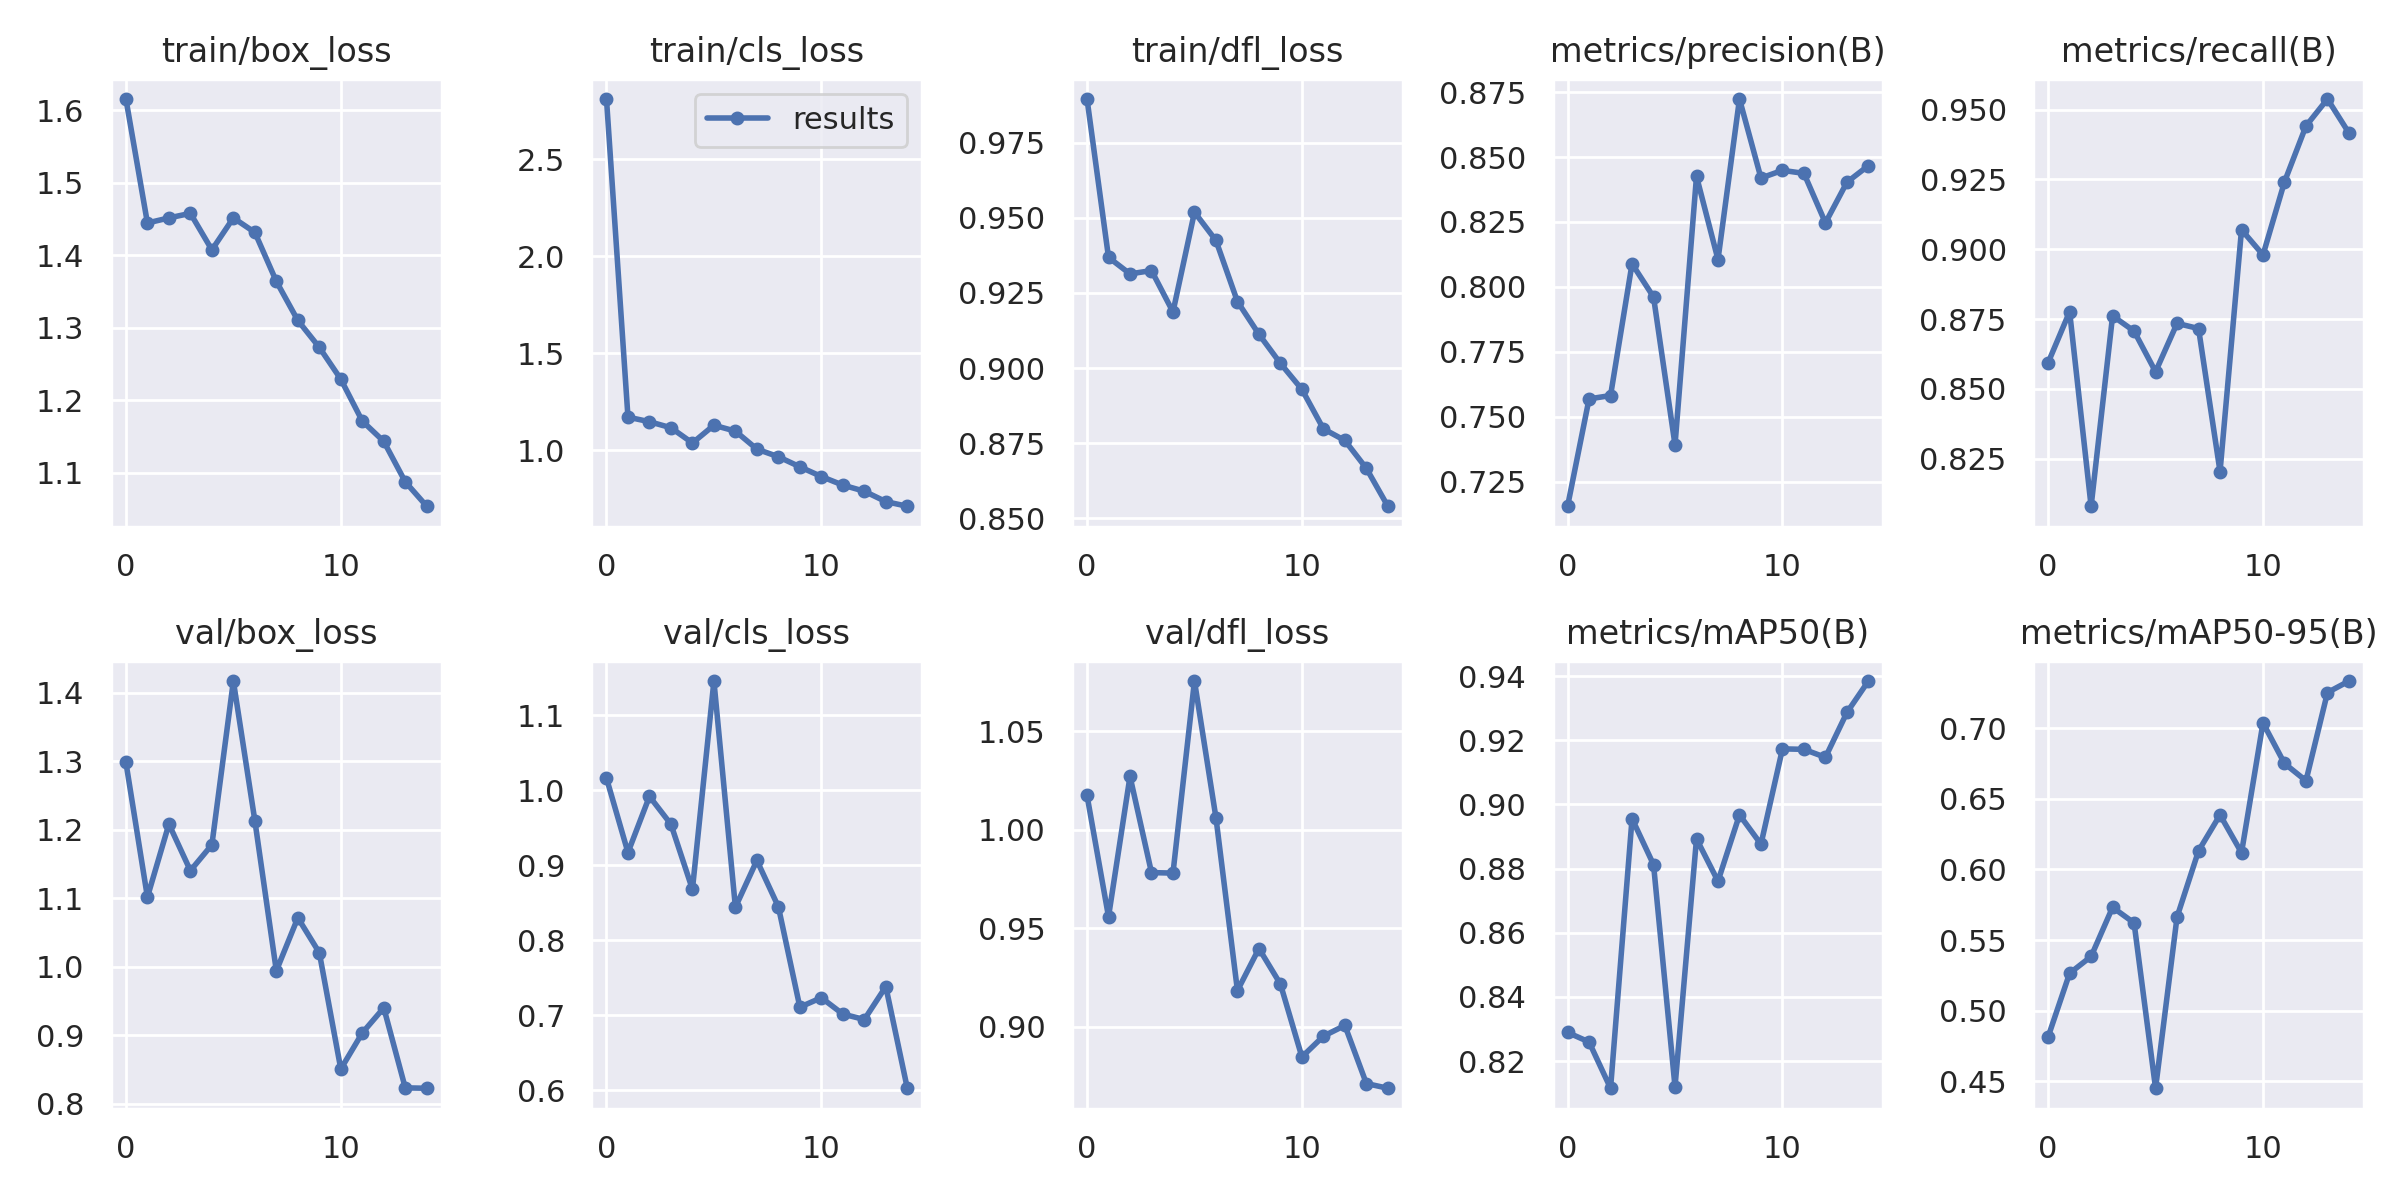

The table this chart was drawn from, first rows:
epoch, train/box_loss, train/cls_loss, train/dfl_loss, metrics/precision(B), metrics/recall(B), metrics/mAP50(B), metrics/mAP50-95(B), val/box_loss, val/cls_loss, val/dfl_loss, lr/pg0, lr/pg1, lr/pg2
0, 1.616, 2.812, 0.9896, 0.7156, 0.8594, 0.8289, 0.4815, 1.298, 1.016, 1.017, 0.07015, 0.003317, 0.003317
1, 1.445, 1.171, 0.9368, 0.7569, 0.8776, 0.826, 0.5265, 1.102, 0.9169, 0.9558, 0.03971, 0.006211, 0.006211
2, 1.452, 1.147, 0.9314, 0.7582, 0.808, 0.8115, 0.5384, 1.208, 0.9917, 1.027, 0.008831, 0.008666, 0.008666
3, 1.458, 1.116, 0.9325, 0.8089, 0.8761, 0.8955, 0.5732, 1.14, 0.9545, 0.9782, 0.00802, 0.00802, 0.00802
4, 1.408, 1.038, 0.9187, 0.7961, 0.8707, 0.8812, 0.5622, 1.178, 0.8678, 0.9779, 0.00802, 0.00802, 0.00802
5, 1.452, 1.129, 0.9519, 0.7392, 0.8561, 0.812, 0.4452, 1.417, 1.145, 1.075, 0.00736, 0.00736, 0.00736
6, 1.432, 1.099, 0.9425, 0.8426, 0.8734, 0.8892, 0.5664, 1.213, 0.844, 1.006, 0.0067, 0.0067, 0.0067
7, 1.364, 1.006, 0.9221, 0.8105, 0.8716, 0.8761, 0.6131, 0.994, 0.9063, 0.9183, 0.00604, 0.00604, 0.00604
8, 1.31, 0.9667, 0.9112, 0.8723, 0.8204, 0.8967, 0.6386, 1.071, 0.8445, 0.9396, 0.00538, 0.00538, 0.00538
9, 1.273, 0.9148, 0.9016, 0.8419, 0.907, 0.8876, 0.6118, 1.02, 0.7108, 0.9216, 0.00472, 0.00472, 0.00472
10, 1.229, 0.8648, 0.8929, 0.8449, 0.898, 0.9173, 0.7037, 0.8508, 0.7234, 0.8846, 0.00406, 0.00406, 0.00406
11, 1.171, 0.8205, 0.8798, 0.8437, 0.9241, 0.9172, 0.675, 0.9035, 0.7016, 0.8951, 0.0034, 0.0034, 0.0034
12, 1.143, 0.789, 0.8759, 0.8246, 0.9441, 0.9147, 0.6627, 0.94, 0.6943, 0.9006, 0.00274, 0.00274, 0.00274
13, 1.087, 0.7353, 0.8666, 0.8403, 0.9538, 0.9286, 0.7251, 0.8233, 0.7382, 0.8711, 0.00208, 0.00208, 0.00208
14, 1.054, 0.7115, 0.854, 0.8467, 0.9416, 0.9384, 0.7333, 0.8227, 0.6027, 0.8687, 0.00142, 0.00142, 0.00142
